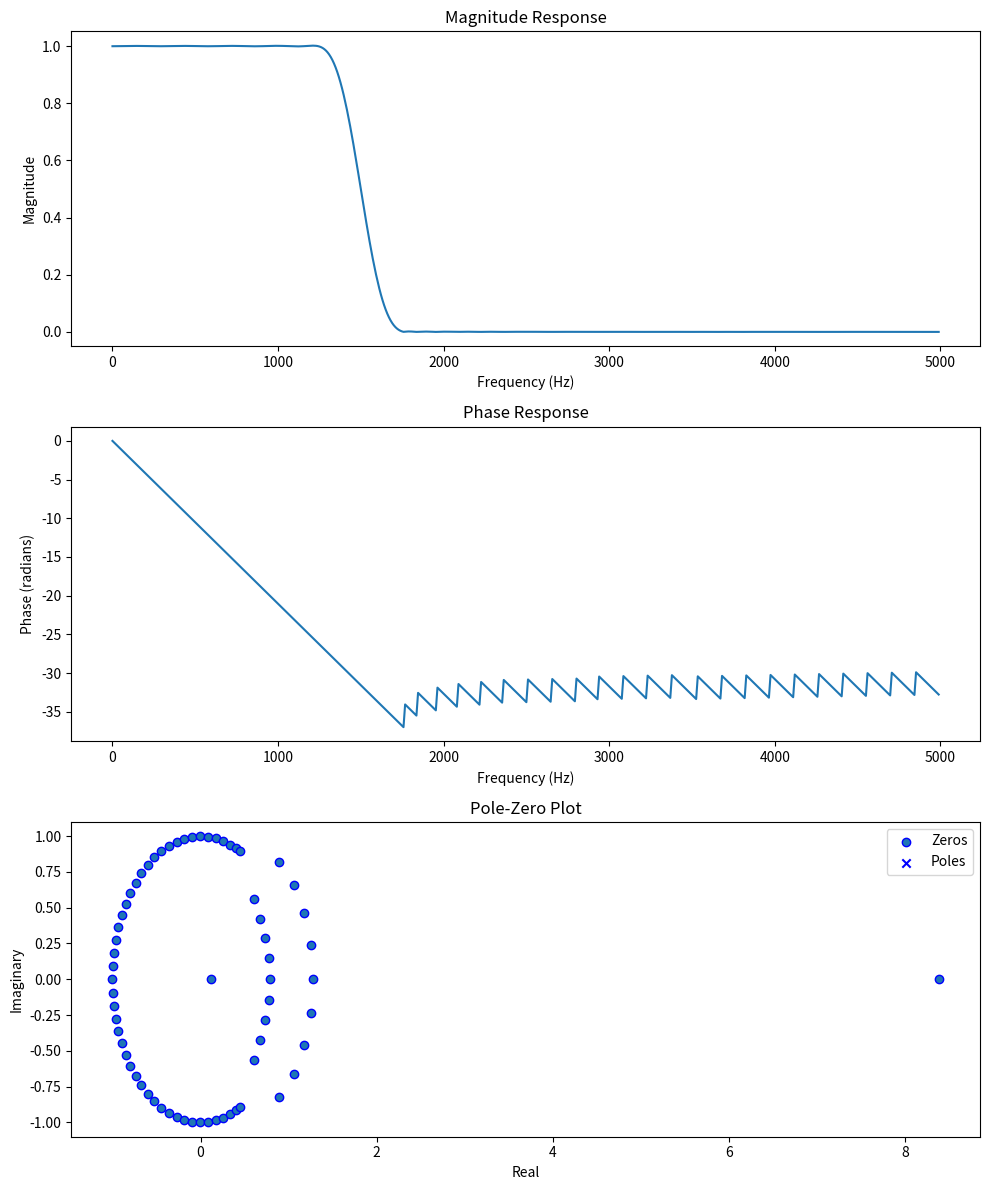

Recreate this plot in Python.
import numpy as np
import scipy.signal as sig
import matplotlib.pyplot as plt

# Filter specifications
fs = 10000  # sampling rate
N = 67  # order of filter
fc = 1500  # passband edge frequency
transition_width = 500  # transition width
window = 'blackman'  # window function

# Design the filter using the specified parameters
b = sig.firwin(N + 1, fc, fs=fs, window=window, pass_zero='lowpass', width=transition_width)

# Frequency response
w, h_freq = sig.freqz(b, fs=fs)

# Poles and Zeros
z, p, k = sig.tf2zpk(b, 1)

# Plotting
plt.figure(figsize=(10, 12))

# Magnitude Response
plt.subplot(3, 1, 1)
plt.plot(w, np.abs(h_freq))
plt.xlabel('Frequency (Hz)')
plt.ylabel('Magnitude')
plt.title('Magnitude Response')

# Phase Response
plt.subplot(3, 1, 2)
plt.plot(w, np.unwrap(np.angle(h_freq)))
plt.xlabel('Frequency (Hz)')
plt.ylabel('Phase (radians)')
plt.title('Phase Response')

# Pole-Zero Plot
plt.subplot(3, 1, 3)
plt.scatter(np.real(z), np.imag(z), marker='o', edgecolors='b', label='Zeros')
plt.scatter(np.real(p), np.imag(p), marker='x', color='b', label='Poles')
plt.legend()
plt.title('Pole-Zero Plot')
plt.xlabel('Real')
plt.ylabel('Imaginary')

plt.tight_layout()
plt.show()
